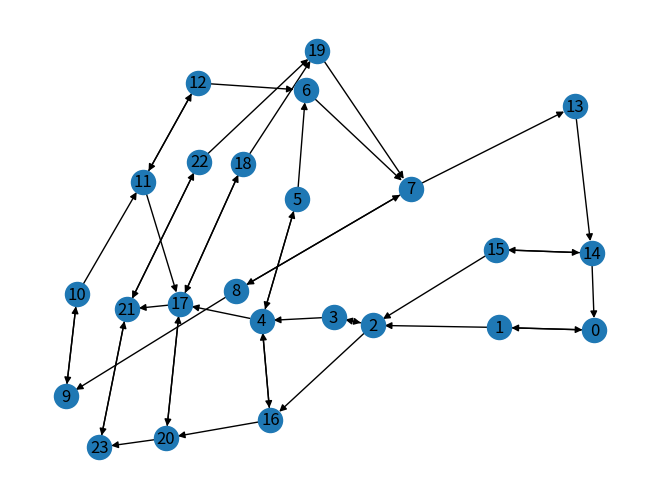

Here is the Python script that generated this plot:
from random import randint
import networkx as nx
import matplotlib.pyplot as plt

variables = ['Inflow', 'Volume', 'Outflow']

possible_amounts = {'Inflow': [0,1], 'Volume': [0,1,2], 'Outflow': [0,1,2]}
possible_ders = {'Inflow': [-1,0,1], 'Volume': [-1,0,1], 'Outflow': [-1,0,1]}
amount_dict = {0: 'zero', 1: 'positive', 2: 'max'}
der_dict = {-1: 'negative', 0: 'zero', 1: 'positive'}

class State:
    def __init__(self, values, num = -1):
        self.inflow_amount = values[0]
        self.inflow_der = values[1]
        self.volume_amount = values[2]
        self.volume_der = values[3]
        self.outflow_amount = values[4]
        self.outflow_der = values[5]
        # self.num will be set depending on the position of this state in the states list
        self.num = num
        self.links = []
        self.intra_state_trace = ""
        self.inter_state_trace = ""

    def set_num(self, num):
        self.num = num

    def add_link(self, num):
        if num not in self.links:
            self.links.append(num)

    def set_inflow_der(self, der):
        self.inflow_der = der

    def to_list(self):
        return [self.inflow_amount, self.inflow_der, self.volume_amount, self.volume_der, self.outflow_amount, self.outflow_der]

    def compare(self, other):
        equal = False
        if self.to_list() == other.to_list():
            equal = True
        return equal

    def __str__(self):
        """ A human-readable string representation of the state.
        Intended to be used for the trace output.
        """
        inflow_astr = amount_dict[self.inflow_amount]
        inflow_dstr = der_dict[self.inflow_der]
        volume_astr = amount_dict[self.volume_amount]
        volume_dstr = der_dict[self.volume_der]
        outflow_astr = amount_dict[self.outflow_amount]
        outflow_dstr = der_dict[self.outflow_der]

        return (
            "\n\tThe inflow is " + inflow_astr + " and has a " + inflow_dstr + " derivative." +
            "\n\tThe volume is " + volume_astr + " and has a " + volume_dstr + " derivative." +
            "\n\tThe outflow is " + outflow_astr + " and has a " + outflow_dstr + " derivative.")

def in_states(states, test_state):
    in_states = False
    for state in states:
        if state.compare(test_state):
            in_states = True
    return in_states

def state_index(states, test_state):
    index = 0
    while index < len(states):
        if states[index].compare(test_state):
            break;
        else: index += 1
    return index

def generate_states(init = State([0,0,0,0,0,0], 0)):
    states = [init]
    current_state = 0
    # these are the derivatives to be applied to the inflow in cycle
    inflow_der_cycle = [0,1,0,-1]
    inflow_der = 0
    exo_steps = 0
    der = 1
    set_up_steps = 100
    iterations = 1000
    while exo_steps < iterations:
        # current number of states
        current_nos = len(states)
        # use the last state generated but change the inflow derivative
        new_state = State(states[current_state].to_list())
        der = inflow_der_cycle[inflow_der % len(inflow_der_cycle)]
        if der != 0 and der == -new_state.inflow_der:
            inflow_der += 1
            der = inflow_der_cycle[inflow_der % len(inflow_der_cycle)]
        if new_state.inflow_amount == 0 and der == -1:
            der = 0
        new_state.set_inflow_der(der)
        # if such state is new it gets added to the list of states
        if not in_states(states, new_state) and exo_steps <= set_up_steps:
            new_state.set_num(len(states))
            states[current_state].add_link(new_state.num)
            states.append(new_state)
            current_state = new_state.num
        # if it's a known states it gets linked to the current state because it's in the current state reach
        elif in_states(states, new_state) and current_state != state_index(states, new_state):
            states[current_state].add_link(state_index(states, new_state))
            current_state = state_index(states, new_state)
        stop = False
        while not stop:
            # a new state is generated following the rules in test_step()
            test_state = test_step(states[current_state])
            # if it's a new states it gets added to the list of states and the loop terminates to allow a change in the inflow derivative
            if not in_states(states, test_state) and exo_steps <= set_up_steps:
                test_state.set_num(len(states))
                states[current_state].add_link(test_state.num)
                states.append(test_state)
                current_state = test_state.num
                stop = True
            # if it's a known states it gets linked to the current state because it's in the current state reach
            elif in_states(states, test_state) and current_state != state_index(states, test_state):
                states[current_state].add_link(state_index(states, test_state))
                current_state = state_index(states, test_state)
            # if the test_state is the same as the last state visited the while loop stops
            else: stop = True
        # if no states have been added the exo_steps counter increases
        if current_nos == len(states):
            exo_steps += 1
        # if a new state has been found the exo_steps counter is set to 0
        else:
            exo_steps = 0
        # change in the inflow derivative
        inflow_der += 1
        # after set_up_steps the current state is randomly picked from the states generated
        if exo_steps > set_up_steps:
            current_state = randint(0, len(states)-1)
    # testing
    #for i, state in enumerate(states):
    #    print(str(i) + ": " + str(state.to_list()))
    #for i, state in enumerate(states):
    #    print(str(i) + ": " + str(state.links))
    return states

def test_step(state):
    print("\nState " + str(state.num) + str(state))
    intra_state_trace = ""
    inter_state_trace = ""

    test_state = State(state.to_list())

    # volume positive derivative changes volume amount
    if state.volume_der == 1:
        inter_state_trace += "\n\t- The volume's derivative is positive, so it must increase."
        test_state.volume_amount = min(test_state.volume_amount + 1, max(possible_amounts['Volume']))
    # outflow positive derivative changes outflow amount
    if state.outflow_der == 1:
        inter_state_trace += "\n\t- The outflow's derivative is positive, so it must increase."
        test_state.outflow_amount = min(test_state.outflow_amount + 1, max(possible_amounts['Outflow']))
    # volume negative derivative changes volume amount
    if state.volume_der == -1:
        inter_state_trace += "\n\t- The volume's derivative is negative, so it must decrease."
        test_state.volume_amount = max(test_state.volume_amount - 1, min(possible_amounts['Volume']))
    # outflow negative derivative changes outflow amount
    if state.outflow_der == -1:
        inter_state_trace += "\n\t- The outflow's derivative is negative, so it must decrease."
        test_state.outflow_amount = max(test_state.outflow_amount - 1, min(possible_amounts['Outflow']))

    # outflow amount influences volume derivative
    if test_state.outflow_amount >= 1 and test_state.inflow_amount < 1:
        intra_state_trace += "\n\t- The outflow is positive, so the volume's derivative must decrease."
        test_state.volume_der = max(test_state.volume_der - 1, min(possible_ders['Volume']))        
    # inflow amount influences volume derivative
    if test_state.inflow_amount >= 1:
        intra_state_trace += "\n\t- The inflow is positive, so the volume's derivative must increase."
        test_state.volume_der = min(test_state.volume_der + 1, max(possible_ders['Volume']))
    if test_state.outflow_der != test_state.volume_der:
        intra_state_trace += "\n\t- The volume's derivative must be equal to the outflow's derivative."
        # outflow derivative is equal to volume derivative
        test_state.outflow_der = test_state.volume_der    

    # inflow positive derivative changes inflow amount
    if state.inflow_der == 1:
        inter_state_trace += "\n\t- The inflow's derivative is positive, so it must increase."
        test_state.inflow_amount = min(test_state.inflow_amount + 1, max(possible_amounts['Inflow']))
    # inflow negative derivative changes inflow amount
    if state.inflow_der == -1:
        inter_state_trace += "\n\t- The inflow's derivative is negative, so it must decrease."
        test_state.inflow_amount = max(test_state.inflow_amount - 1, min(possible_amounts['Inflow']))
    # ensure no negative derivative when amount is 0
    if test_state.inflow_amount == 0 and test_state.inflow_der == -1: test_state.inflow_der = 0
    if test_state.volume_amount == 0 and test_state.volume_der == -1: test_state.volume_der = 0
    if test_state.outflow_amount == 0 and test_state.outflow_der == -1: test_state.outflow_der = 0

    print("\n\tInter-state transitions: " + ("None" if inter_state_trace == "" else inter_state_trace))
    if inter_state_trace != "":
        print("\n\tResults:" + str(test_state))
    print("\n\tIntra-state transitions: " + ("None" if intra_state_trace == "" else intra_state_trace))
    if inter_state_trace != "" or intra_state_trace != "":
        print("\nThese transitions lead to the next state.")
    else:
        print("\nThis is a final state.")
    print("-"*50)

    return test_state

def draw_state_graph(states):
    graph = nx.DiGraph()
    labels = {}
    # Add nodes
    for state in states:
        graph.add_node(state.num)
        labels[state.num] = state.num
    # Add edges
    for state in states:
        for destination in state.links:
            graph.add_edge(state.num, destination)
    nx.draw(graph, labels=labels)
    plt.show()


if __name__ == "__main__":
    states = generate_states()
    draw_state_graph(states)
